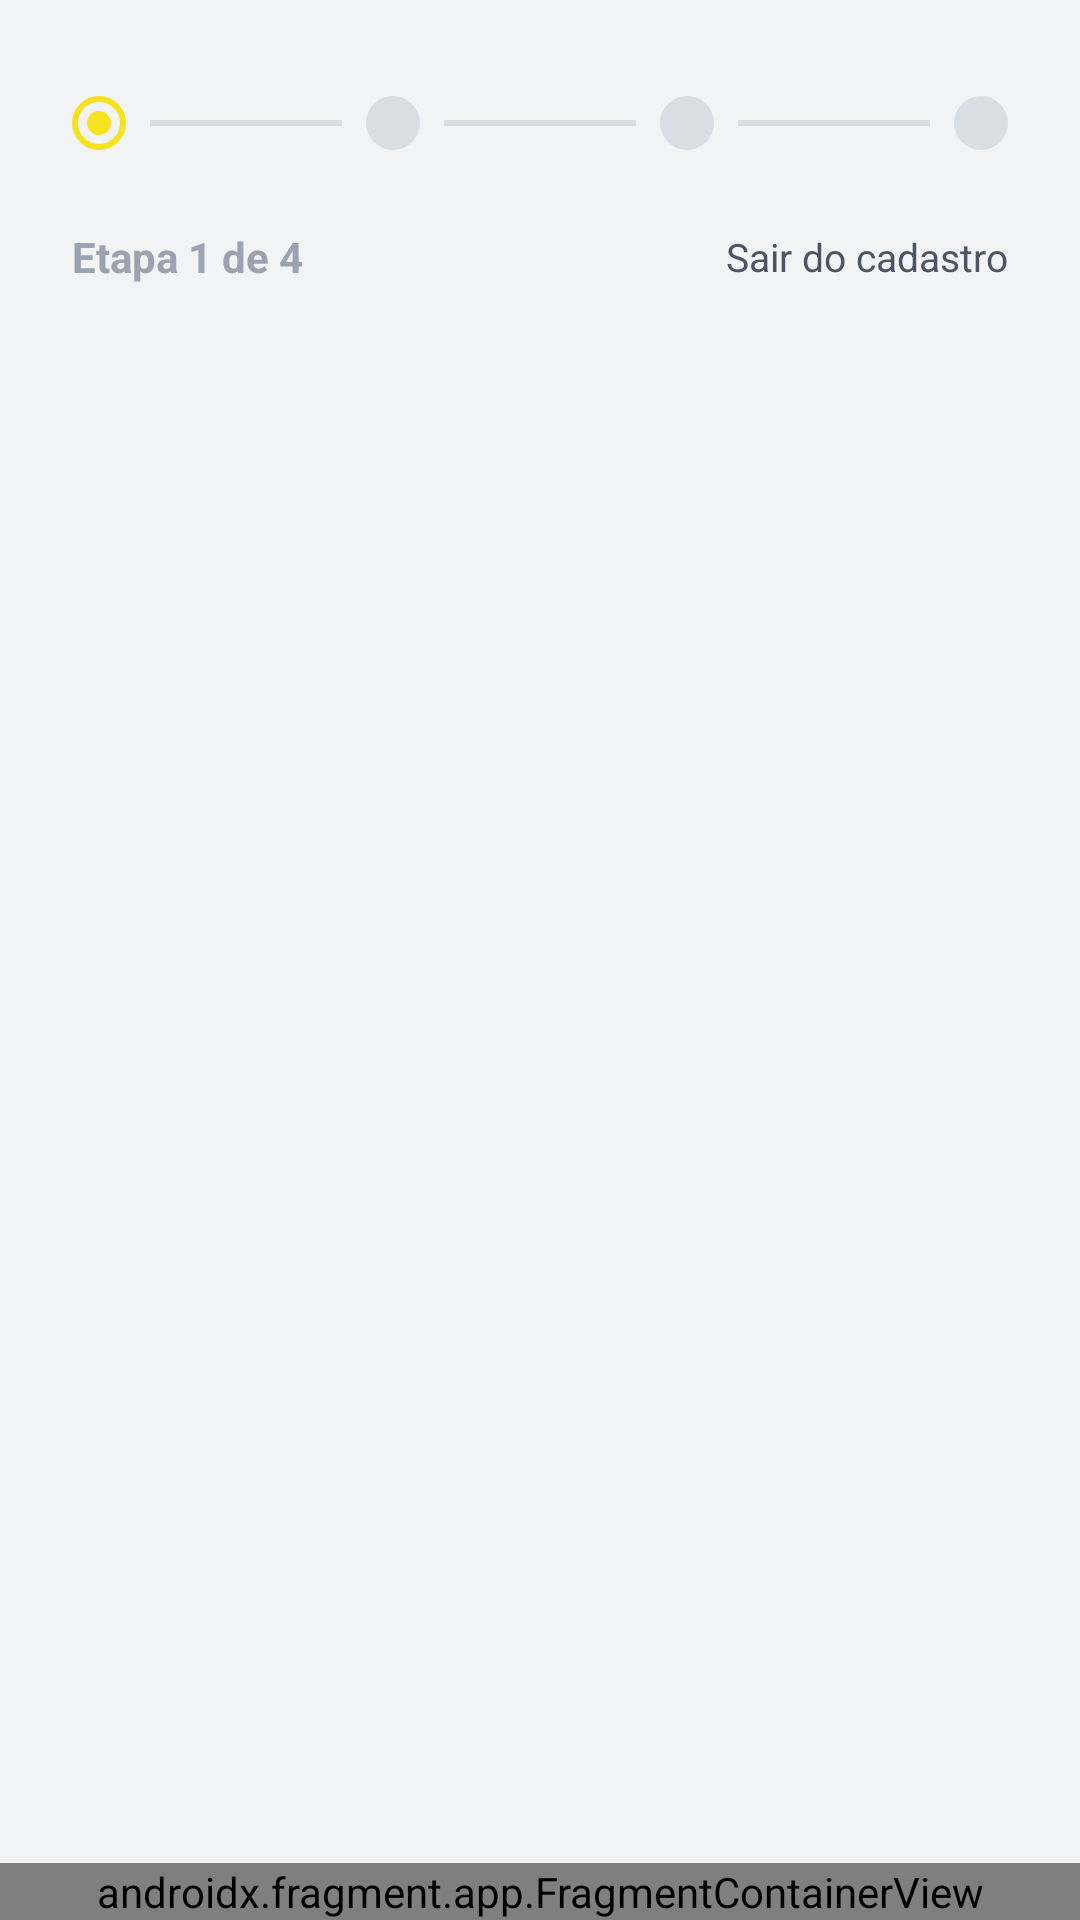

Here is an Android app screen rendered from its layout file. Give the layout XML and the strings, colors and styles it references.
<!-- AndroidManifest.xml: application theme Theme.Kotlinproject -->
<!-- res/layout/activity_register.xml -->
<?xml version="1.0" encoding="utf-8"?>
<androidx.constraintlayout.widget.ConstraintLayout xmlns:android="http://schemas.android.com/apk/res/android"
    xmlns:app="http://schemas.android.com/apk/res-auto"
    xmlns:tools="http://schemas.android.com/tools"
    android:id="@+id/main"
    android:layout_width="match_parent"
    android:layout_height="match_parent"
    tools:context=".activities.RegisterActivity">

    
    <LinearLayout
        android:id="@+id/dots_indicator"
        android:layout_width="0dp"
        android:layout_height="wrap_content"
        android:orientation="horizontal"
        android:paddingStart="@dimen/app_padding_horizontal"
        android:paddingEnd="@dimen/app_padding_horizontal"
        android:paddingTop="32dp"
        android:paddingBottom="18dp"
        android:gravity="center_vertical"
        app:layout_constraintTop_toTopOf="parent"
        app:layout_constraintStart_toStartOf="parent"
        app:layout_constraintEnd_toEndOf="parent">

        
        <FrameLayout
            android:id="@+id/step1"
            android:layout_width="18dp"
            android:layout_height="18dp"
            android:background="@drawable/step_current" />

        
        <View
            android:id="@+id/line1"
            android:layout_width="0dp"
            android:layout_height="2dp"
            android:layout_weight="1"
            android:layout_marginHorizontal="8dp"
            android:background="@drawable/line_pending" />

        
        <FrameLayout
            android:id="@+id/step2"
            android:layout_width="18dp"
            android:layout_height="18dp"
            android:background="@drawable/step_pending" />

        
        <View
            android:id="@+id/line2"
            android:layout_width="0dp"
            android:layout_height="2dp"
            android:layout_weight="1"
            android:layout_marginHorizontal="8dp"
            android:background="@drawable/line_pending" />

        
        <FrameLayout
            android:id="@+id/step3"
            android:layout_width="18dp"
            android:layout_height="18dp"
            android:background="@drawable/step_pending" />

        
        <View
            android:id="@+id/line3"
            android:layout_width="0dp"
            android:layout_height="2dp"
            android:layout_weight="1"
            android:layout_marginHorizontal="8dp"
            android:background="@drawable/line_pending" />

        
        <FrameLayout
            android:id="@+id/step4"
            android:layout_width="18dp"
            android:layout_height="18dp"
            android:background="@drawable/step_pending" />

    </LinearLayout>

    <LinearLayout
        android:id="@+id/step_header"
        android:layout_width="0dp"
        android:layout_height="wrap_content"
        android:orientation="horizontal"
        android:gravity="center_vertical"
        android:paddingStart="@dimen/app_padding_horizontal"
        android:paddingEnd="@dimen/app_padding_horizontal"
        android:paddingTop="8dp"
        android:paddingBottom="8dp"
        app:layout_constraintTop_toBottomOf="@id/dots_indicator"
        app:layout_constraintStart_toStartOf="parent"
        app:layout_constraintEnd_toEndOf="parent">

        <TextView
            android:id="@+id/tvStepTitle"
            android:layout_width="0dp"
            android:layout_height="wrap_content"
            android:layout_weight="1"
            android:text="@string/register_step_initial"
            android:textSize="14sp"
            android:textStyle="bold"
            android:textColor="@color/md_theme_light_textMuted" />

        <TextView
            android:id="@+id/btnCancel"
            android:layout_width="wrap_content"
            android:layout_height="wrap_content"
            android:text="@string/register_cancel"
            android:textSize="13sp"
            android:clickable="true"
            android:focusable="true"
            android:foreground="?attr/selectableItemBackgroundBorderless"
            android:textColor="@color/md_theme_light_textSecondary" />
    </LinearLayout>

    <androidx.viewpager2.widget.ViewPager2
        android:id="@+id/view_pager"
        android:layout_width="match_parent"
        android:layout_height="0dp"
        android:clipToPadding="false"
        app:layout_constraintTop_toBottomOf="@id/step_header"
        app:layout_constraintBottom_toTopOf="@id/step_actions" />

    <androidx.fragment.app.FragmentContainerView
        android:id="@+id/step_actions"
        android:name="com.brunocodex.kotlinproject.fragments.StepActionsFragment"
        android:layout_width="0dp"
        android:layout_height="wrap_content"
        app:layout_constraintBottom_toBottomOf="parent"
        app:layout_constraintEnd_toEndOf="parent"
        app:layout_constraintStart_toStartOf="parent" />

</androidx.constraintlayout.widget.ConstraintLayout>
<!-- resources referenced by this layout -->
<resources>
  <color name="md_theme_light_textMuted">#9AA3AF</color>
  <color name="md_theme_light_textSecondary">#4B5563</color>
  <dimen name="app_padding_horizontal">24dp</dimen>
  <!-- drawable line_pending (drawable) -->
  <?xml version="1.0" encoding="utf-8"?>
  <shape xmlns:android="http://schemas.android.com/apk/res/android">
      <size android:height="2dp"/>
      <solid android:color="?attr/colorOutlineVariant"/>
  </shape>
  <!-- drawable step_current (drawable) -->
  <?xml version="1.0" encoding="utf-8"?>
  <layer-list xmlns:android="http://schemas.android.com/apk/res/android">
  
      
      <item>
          <shape android:shape="oval">
              <size android:width="18dp" android:height="18dp"/>
              <solid android:color="@android:color/transparent"/>
              <stroke android:width="2dp" android:color="?attr/colorSecondary"/>
          </shape>
      </item>
  
      
      <item android:gravity="center">
          <shape android:shape="oval">
              <size android:width="8dp" android:height="8dp"/>
              <solid android:color="?attr/colorSecondary"/>
          </shape>
      </item>
  
  </layer-list>
  <!-- drawable step_pending (drawable) -->
  <?xml version="1.0" encoding="utf-8"?>
  <shape xmlns:android="http://schemas.android.com/apk/res/android" android:shape="oval">
      <size android:width="18dp" android:height="18dp"/>
      <solid android:color="?attr/colorOutlineVariant"/>
  </shape>
  <string name="register_cancel">Sair do cadastro</string>
  <string name="register_step_initial">Etapa 1 de 4</string>
  <color name="md_theme_light_primary">#05091F</color>
  <color name="white">#FFFFFF</color>
  <color name="md_theme_light_secondary">#F4E31E</color>
  <color name="black">#000000</color>
  <color name="md_theme_light_accent">#2437A8</color>
  <color name="md_theme_light_error">#D63A3A</color>
  <color name="md_theme_light_appBackground">#F2F3F5</color>
  <color name="md_theme_light_textPrimary">#05091F</color>
  <color name="md_theme_light_formBackground">#FFFFFF</color>
  <color name="md_theme_light_backgroundMuted">#ECEEF1</color>
  <color name="md_theme_light_borderLight">#D9DEE5</color>
  <color name="md_theme_light_borderFocus">#C9B700</color>
  <color name="md_theme_light_success">#1B9C5A</color>
  <color name="md_theme_light_warning">#E7A500</color>
  <color name="md_theme_light_info">#2A63FF</color>
  <style name="AppTextInput" parent="Widget.Material3.TextInputLayout.OutlinedBox">
          <item name="boxStrokeColor">@color/text_input_stroke_color</item>
          <item name="hintTextColor">@color/text_input_hint_color</item>
          <item name="cursorColor">?attr/borderFocus</item>
          <item name="boxStrokeErrorColor">?attr/error</item>
  
          <item name="boxStrokeWidth">1dp</item>
          <item name="boxStrokeWidthFocused">2dp</item>
  
          <item name="boxCornerRadiusTopStart">10dp</item>
          <item name="boxCornerRadiusTopEnd">10dp</item>
          <item name="boxCornerRadiusBottomStart">10dp</item>
          <item name="boxCornerRadiusBottomEnd">10dp</item>
      </style>
  <style name="AppTextInputEdit" parent="Widget.Material3.TextInputEditText.OutlinedBox">
          <item name="android:textColor">?attr/colorOnSurface</item>
          <item name="android:textColorHint">?attr/colorOnSurfaceVariant</item>
      </style>
</resources>
